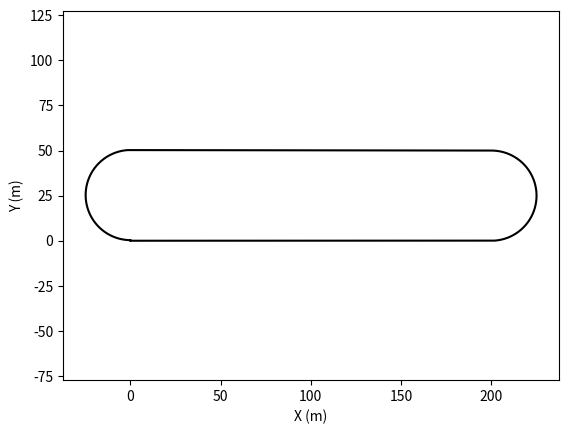

Source code (Python):
from numpy import *
from matplotlib.pyplot import *


class Track:

    def __init__(self,lengths,angles,dS=.1):
        self.dS = dS
        self.Scoarse = array([0])
        self.Kcoarse = array([0])
        self.buildTrack(lengths,angles)

    def fillTrack(self):
        nu = array([0])
        X = array([0])
        Y = array([0])
        #build a high resolution map
        Sq = arange(0,max(self.Scoarse),self.dS);
        Kq = interp(Sq,self.Scoarse,self.Kcoarse);


        for k in range(1,len(Sq)):
           nu = append(nu,nu[k-1]+Kq[k-1]*(Sq[k]-Sq[k-1]))
           X = append(X,X[k-1] + (Sq[k]-Sq[k-1])*cos(nu[k-1]))
           Y = append(Y,Y[k-1] + (Sq[k]-Sq[k-1])*sin(nu[k-1]))


        self.heading = nu
        self.X = X
        self.Y = Y
        self.S = Sq
        self.K = Kq


    def addStraight(self,lengthStraight):
        #for purposes of interpolation, need to make sure S changes a tiny bit.
        fudge = 0.001;
        #append S with last S plus "a little bit"
        self.Scoarse = append(self.Scoarse,self.Scoarse[-1]+fudge)
        #append K with the curvature for a straight segment (should be 0)
        self.Kcoarse = append(self.Kcoarse,0)
        #append S with the length of the straight + last S.
        self.Scoarse = append(self.Scoarse,self.Scoarse[-1]+lengthStraight)
        #straight segment should mean that second S point should also have this curvature
        self.Kcoarse = append(self.Kcoarse,0)


    def addTurn(self,RTurn,thetaTurn):
        fudge = 0.001
        Kturn = 1.0/RTurn
        dTheta = self.dS/RTurn
        STurn = abs(thetaTurn*RTurn)
        #for purposes of interpolation, need to make sure S changes a tiny bit.
        self.Scoarse = append(self.Scoarse,self.Scoarse[-1]+fudge)
        #append S coarse vector with the length of the arc of this turn
        self.Scoarse = append(self.Scoarse,self.Scoarse[-1]+STurn);

        if thetaTurn <=0:
            self.Kcoarse = append(self.Kcoarse,-Kturn)
            self.Kcoarse = append(self.Kcoarse,-Kturn)
        else:
            self.Kcoarse = append(self.Kcoarse,Kturn)
            self.Kcoarse = append(self.Kcoarse,Kturn)

    def StraightOrTurn(self,Length,angle):
        if angle != 0:
            #this means that the length should be interpreted as a radius!
            self.addTurn(RTurn=Length,thetaTurn=angle);
        else:
            #this means that the length should be a straightaway
            self.addStraight(lengthStraight=Length)

    def buildTrack(self,lengths,angles):
        for i in range(0,len(angles)):
            self.StraightOrTurn(lengths[i],angles[i])
        self.fillTrack()


if __name__=='__main__':
    #build a track that is a simple oval with two 180 degree turns. Each will have a radius of 25 meters, and the straights will be 200m long.
    lengths = [200,25,200,25]
    angles = [0,pi,0,pi]

    track = Track(lengths,angles)

    figure()
    plot(track.X,track.Y,'k')
    xlabel('X (m)')
    ylabel('Y (m)')
    axis('equal')

    show()
